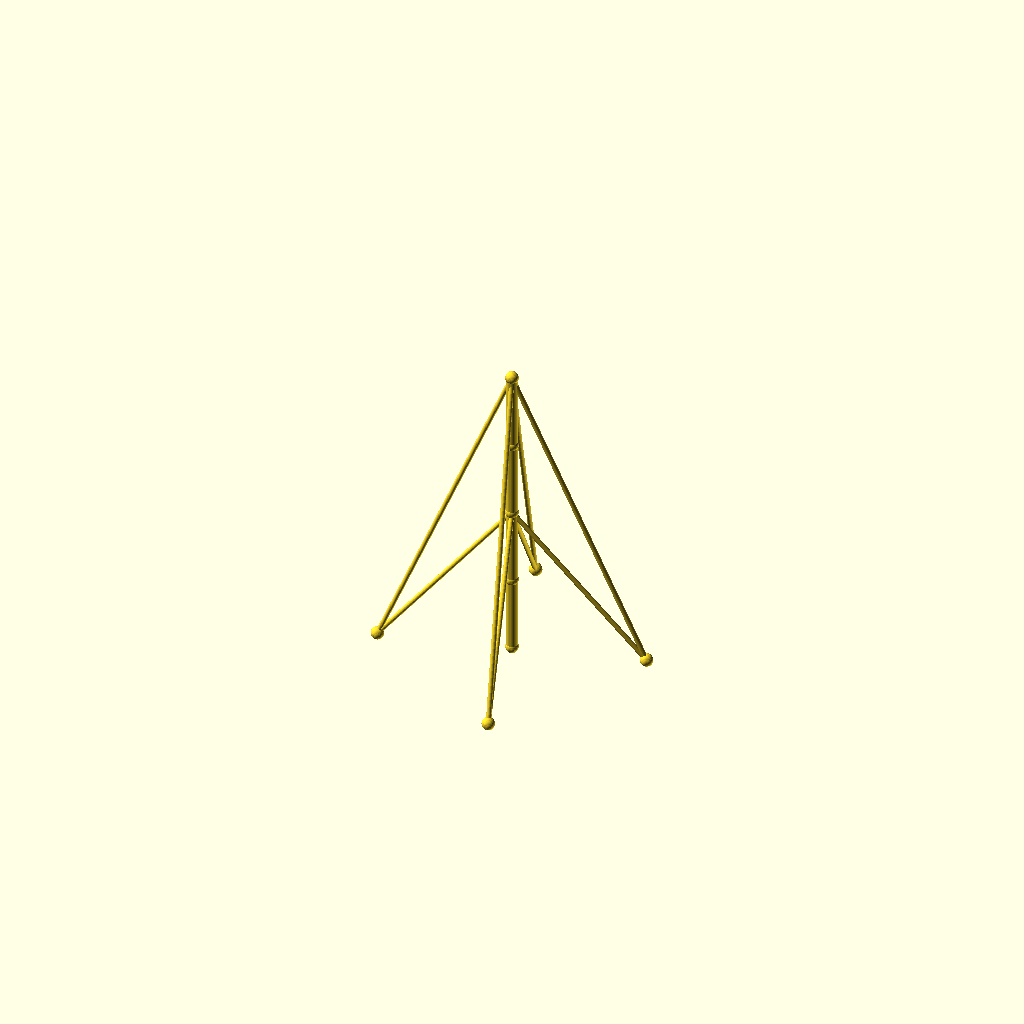
Cell 1 — every parameter at its default value.
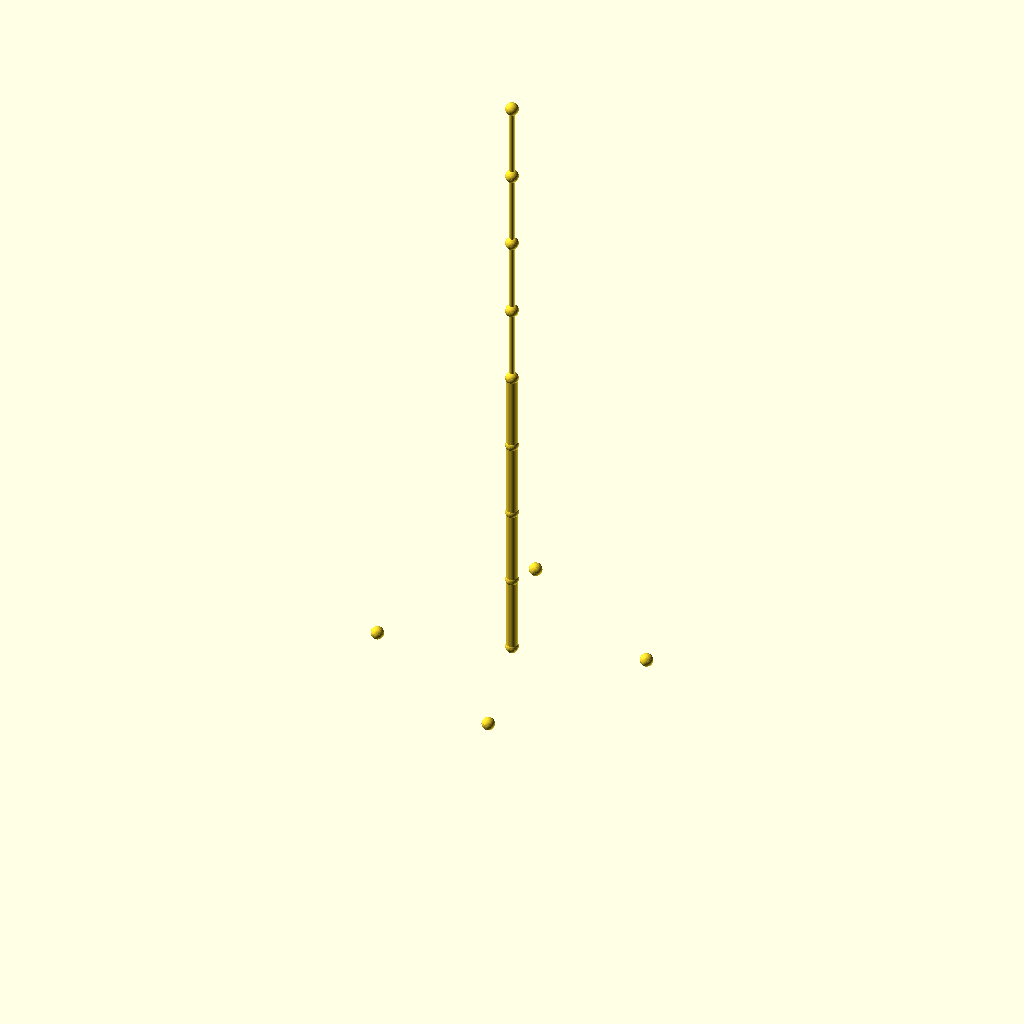
Cell 2 — sections set to 8, the other parameters unchanged.
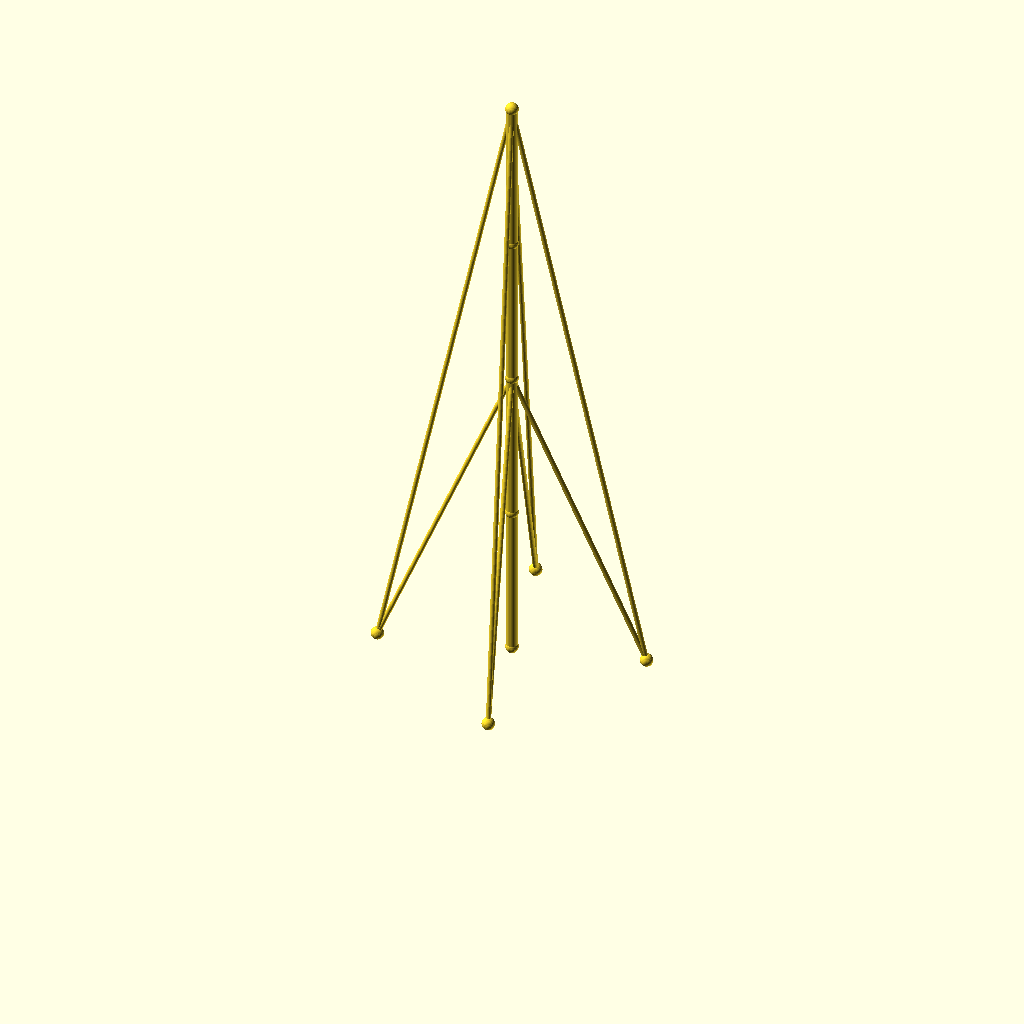
Cell 3 — seg_h set to 96, the other parameters unchanged.
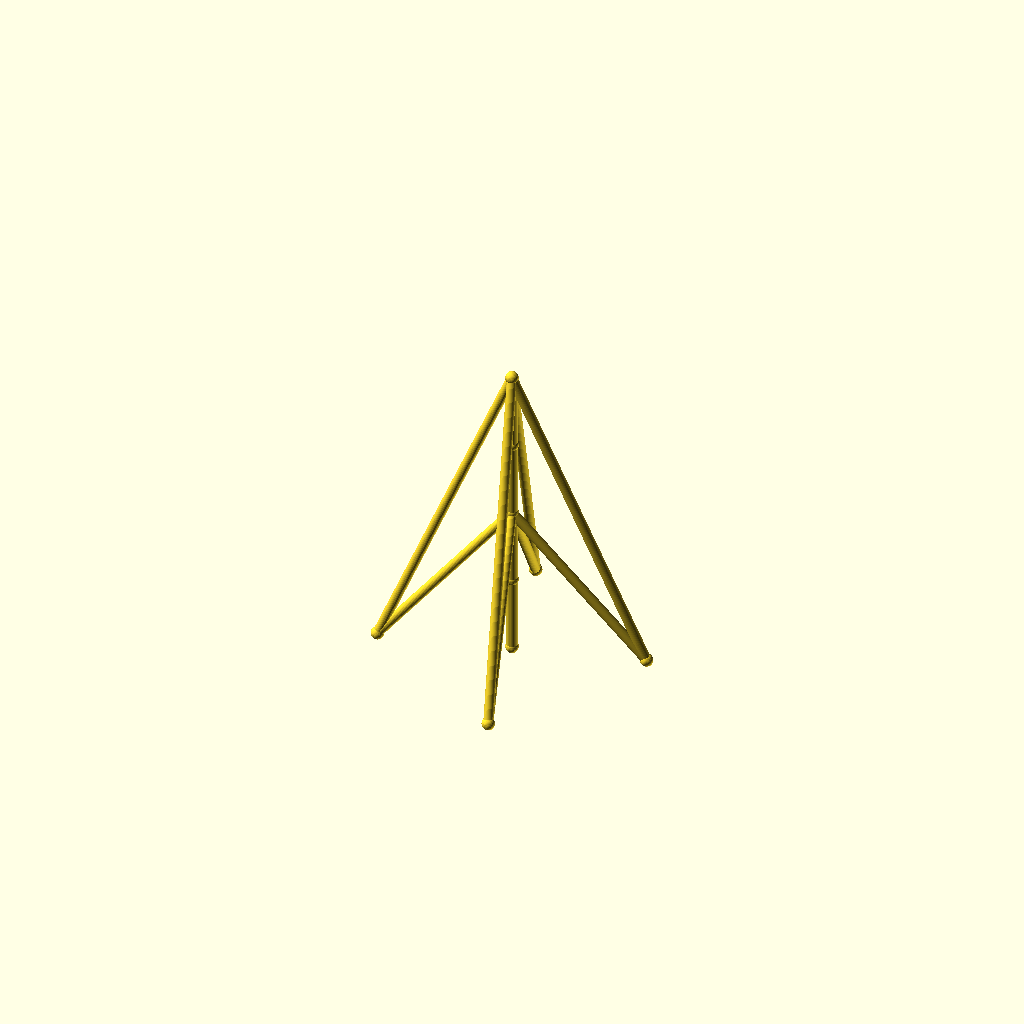
Cell 4: the same model with guy_r = 3.
One fixed orthographic camera (rotation 55°, 0°, 25°; colour scheme Cornfield) for every cell.
Source of the model, optional_data/data/wire2/guymasts/scene_0023.scad:
$fn = 32;

// ----------------------------------------------------------------------
// Guyed mast: 4 sections of 48 mm, 4 anchors on R80
// ----------------------------------------------------------------------

// --- parameters (mm) ---
sections = 4;             // number of mast sections
seg_h = 48;               // section height
mast_r = 3.5;             // mast member radius
guy_r = 1.5;              // guy wire radius
joint_r = 4;              // joint ball radius
anchors_n = 4;            // number of ground anchors
anchor_r = 80;            // anchor ring radius
anchor_step = 90;         // angle between anchors, degrees
anchor_a0 = 15;           // angle of the first anchor, degrees
tiers = 2;                // number of guy tiers
guy_h_4 = 192;            // guy tier height (section 4)
guy_h_2 = 96;             // guy tier height (section 2)
fit_tol = 0.1;            // declared fit tolerance (prompt contract)
free_tol = 0.5;           // declared free tolerance (prompt contract)

bbox_x = anchor_r * (cos(anchor_a0 + 0 * anchor_step) - cos(anchor_a0 + 2 * anchor_step)) + 2 * joint_r;  // overall X, joints included
bbox_y = anchor_r * (sin(anchor_a0 + 1 * anchor_step) - sin(anchor_a0 + 3 * anchor_step)) + 2 * joint_r;  // overall Y, joints included
bbox_z = sections * seg_h + 2 * joint_r;  // overall Z, joints included
mast_d = 2 * mast_r;  // mast trunk diameter
guy_d = 2 * guy_r;  // guy wire diameter
joint_d = 2 * joint_r;  // joint ball diameter
nodes = concat([for (i = [0 : sections]) [0, 0, i * seg_h]], [for (k = [0 : anchors_n - 1]) [anchor_r * cos(anchor_a0 + k * anchor_step), anchor_r * sin(anchor_a0 + k * anchor_step), 0]]);

module member(a, b, r) {
  /* round stock from joint a to joint b, ends buried in the joint balls */
  d = b - a;
  length = norm(d);
  translate(a) rotate([0, acos(d[2] / length), atan2(d[1], d[0])])
    cylinder(h = length, r = r);
}

module joint(p, r) {
  /* ball at the joint centre, fatter than every member meeting there */
  translate(p) sphere(r = r);
}

/* members - each call is one graph edge */
member(nodes[0], nodes[1], mast_r);
member(nodes[1], nodes[2], mast_r);
member(nodes[2], nodes[3], mast_r);
member(nodes[3], nodes[4], mast_r);
member(nodes[4], nodes[5], guy_r);
member(nodes[4], nodes[6], guy_r);
member(nodes[4], nodes[7], guy_r);
member(nodes[4], nodes[8], guy_r);
member(nodes[2], nodes[5], guy_r);
member(nodes[2], nodes[6], guy_r);
member(nodes[2], nodes[7], guy_r);
member(nodes[2], nodes[8], guy_r);

/* joint balls */
for (p = nodes) joint(p, joint_r);
Parameter table extracted from the source (name, type, default, range or options):
sections: number, default 4
seg_h: number, default 48
mast_r: number, default 3.5
guy_r: number, default 1.5
joint_r: number, default 4
anchors_n: number, default 4
anchor_r: number, default 80
anchor_step: number, default 90
anchor_a0: number, default 15
tiers: number, default 2
guy_h_4: number, default 192
guy_h_2: number, default 96
fit_tol: number, default 0.1
free_tol: number, default 0.5
